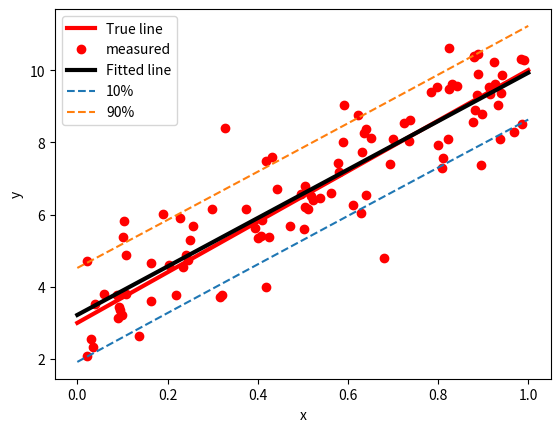

Recreate this plot in Python. (Note: this script raises an exception after producing the figure.)
# -*- coding: utf-8 -*-
"""
Created on Fri Oct  7 15:19:14 2011

[redacted]
[redacted]
@email: [email redacted]
"""

# import required modules
import numpy as np
import matplotlib.pyplot as plt
import scipy.stats as st

# generate the data
n = 100 # length of the data
x = np.random.rand(n)
y = 3 + 7*x + np.random.randn(n)

# perform linear regression
b, a, r, p, e = st.linregress(x, y)

# error of fitting and measured data
eps = y - a - b*x
     
# x axis to plot the PI
x1 = np.linspace(0, 1)

# variace of fitting error
e_pi = np.var(eps)*(1+1.0/n + (x1-x.mean())**2/np.sum((x-x.mean())**2))

# z value using the t distribution and with dof = n-2
z = st.t.ppf(0.95, n-2)

# prediction interval
pi = np.sqrt(e_pi)*z

zl = st.t.ppf(0.10, n-2)
zu = st.t.ppf(0.90, n-2)
ll = a + b*x1 + np.sqrt(e_pi)*zl
ul = a + b*x1 + np.sqrt(e_pi)*zu

# plot
plt.clf()
plt.plot(x1,3+7*x1, 'r', lw=3, label='True line')
plt.plot(x,y,'ro', label='measured')
plt.plot(x1,a+b*x1, 'k', lw=3, label='Fitted line')
plt.plot(x1,ll,'--', label='10%')
plt.plot(x1,ul,'--', label='90%')
plt.xlabel('x')
plt.ylabel('y')
plt.legend(loc='best')
plt.savefig('/home/<user>/my_books/python_in_hydrology/images/lin_regress.png')